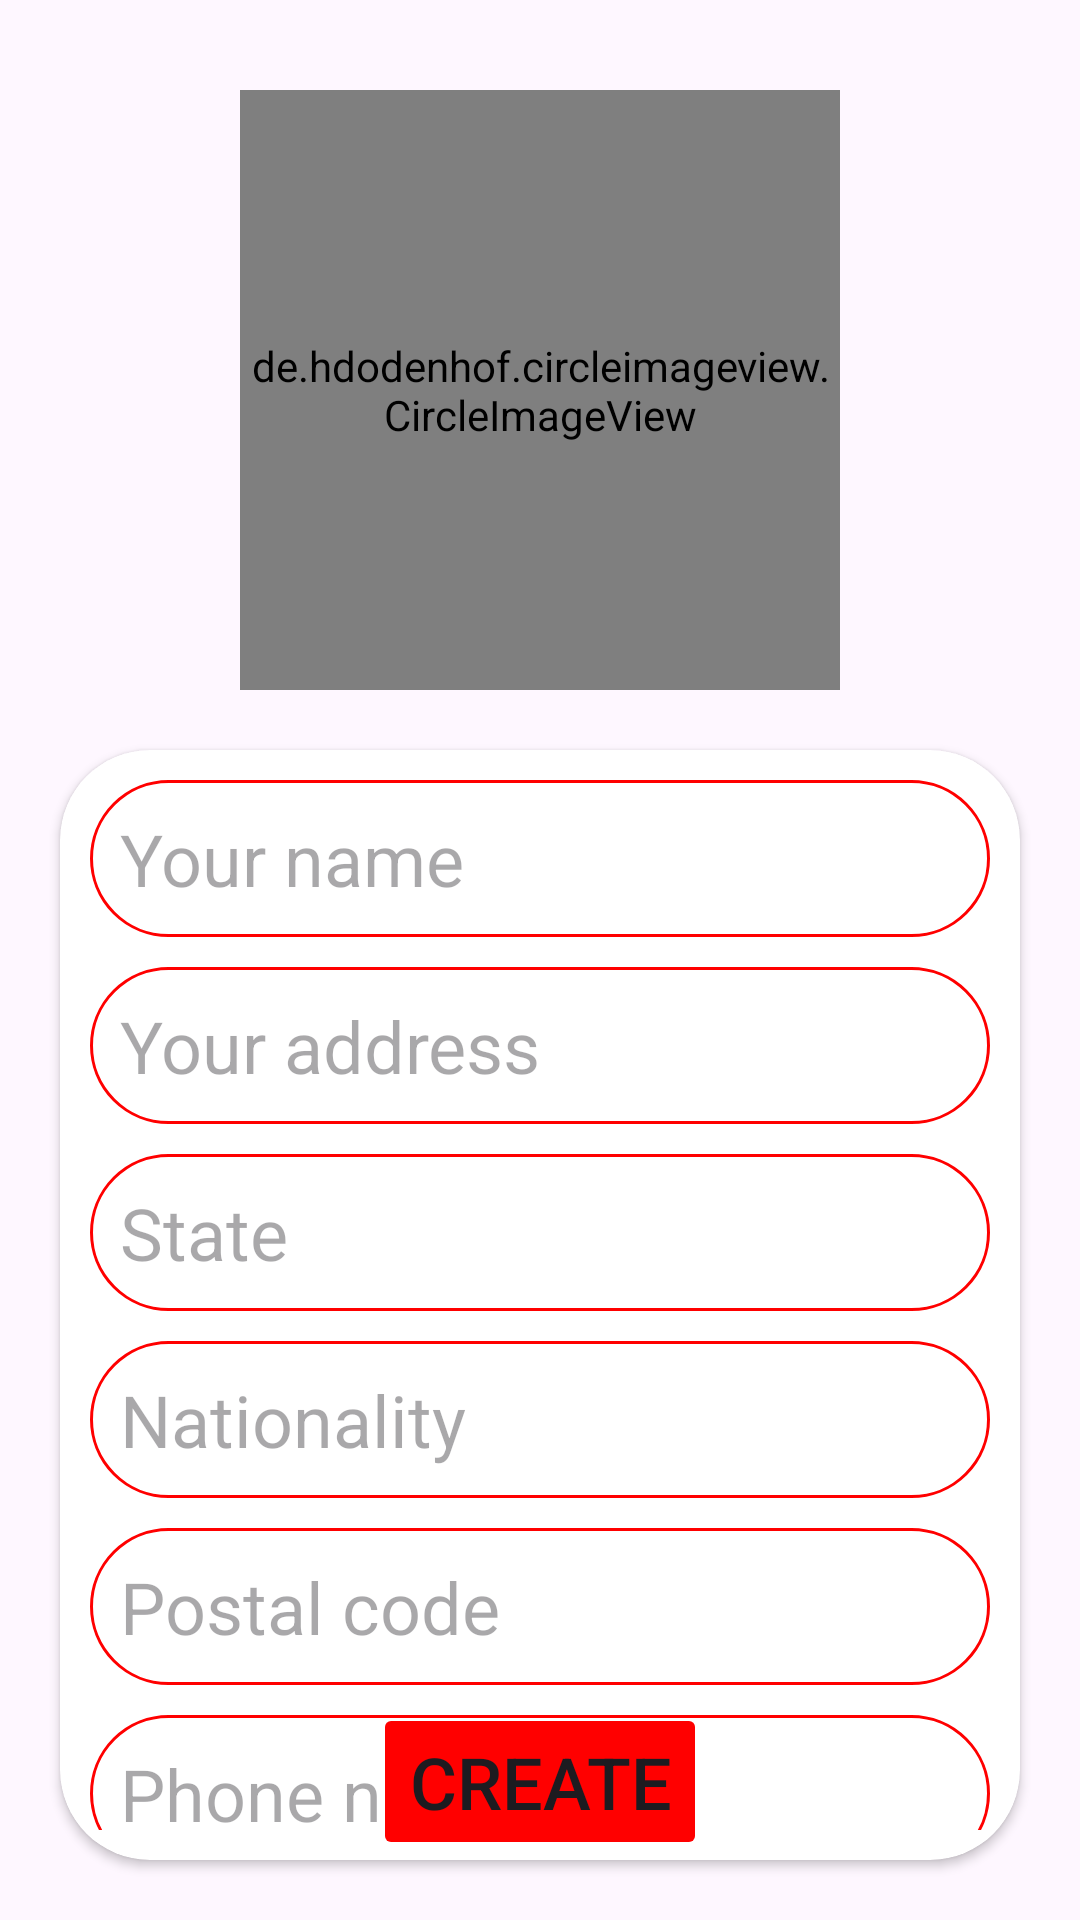

Reconstruct the res/layout file that produces this screen, plus the resources it refers to.
<!-- AndroidManifest.xml: application theme Theme.Blood -->
<!-- res/layout/activity_create_profile.xml -->
<?xml version="1.0" encoding="utf-8"?>
<RelativeLayout xmlns:android="http://schemas.android.com/apk/res/android"
    xmlns:app="http://schemas.android.com/apk/res-auto"
    xmlns:tools="http://schemas.android.com/tools"
    android:id="@+id/createProfile"
    android:layout_width="match_parent"
    android:layout_height="match_parent"
    android:padding="10dp"
    tools:context=".Activities.CreateProfileActivity">

    <de.hdodenhof.circleimageview.CircleImageView
        android:id="@+id/createProfileProfilePic"
        android:layout_width="200dp"
        android:layout_height="200dp"
        android:layout_centerHorizontal="true"
        android:layout_marginStart="20dp"
        android:layout_marginTop="20dp"
        android:layout_marginEnd="20dp"
        android:layout_marginBottom="20dp"
        android:src="@drawable/avatar"
        app:civ_border_color="@color/red"
        app:civ_border_width="1dp" />

    <androidx.cardview.widget.CardView
        android:id="@+id/createProfileCardView"
        android:layout_width="match_parent"
        android:layout_height="400dp"
        android:layout_below="@id/createProfileProfilePic"
        android:layout_marginStart="10dp"
        android:layout_marginEnd="10dp"
        android:layout_marginBottom="10dp"
        app:cardCornerRadius="30dp"
        app:cardElevation="2dp">

        <androidx.core.widget.NestedScrollView
            android:layout_width="match_parent"
            android:layout_height="match_parent"
            android:padding="10dp">

            <RelativeLayout
                android:layout_width="match_parent"
                android:layout_height="wrap_content">

                <EditText
                    android:id="@+id/createProfileName"
                    android:layout_width="match_parent"
                    android:layout_height="wrap_content"
                    android:autofillHints="name"
                    android:background="@drawable/textbox_outline"
                    android:hint="@string/your_name"
                    android:inputType="text"
                    android:padding="10dp"
                    android:textSize="24sp" />

                <EditText
                    android:id="@+id/createProfileAddress"
                    android:layout_width="match_parent"
                    android:layout_height="wrap_content"
                    android:layout_below="@+id/createProfileName"
                    android:layout_marginTop="10dp"
                    android:autofillHints="postalAddress"
                    android:background="@drawable/textbox_outline"
                    android:hint="@string/your_address"
                    android:inputType="textMultiLine"
                    android:padding="10dp"
                    android:textSize="24sp" />

                <EditText
                    android:id="@+id/createProfileState"
                    android:layout_width="match_parent"
                    android:layout_height="wrap_content"
                    android:layout_below="@+id/createProfileAddress"
                    android:layout_marginTop="10dp"
                    android:autofillHints="country"
                    android:background="@drawable/textbox_outline"
                    android:hint="@string/state"
                    android:inputType="text"
                    android:padding="10dp"
                    android:textSize="24sp" />

                <EditText
                    android:id="@+id/createProfileCountry"
                    android:layout_width="match_parent"
                    android:layout_height="wrap_content"
                    android:layout_below="@+id/createProfileState"
                    android:layout_marginTop="10dp"
                    android:autofillHints="country"
                    android:background="@drawable/textbox_outline"
                    android:hint="@string/nationality"
                    android:inputType="text"
                    android:padding="10dp"
                    android:textSize="24sp" />

                <EditText
                    android:id="@+id/createProfilePostCode"
                    android:layout_width="match_parent"
                    android:layout_height="wrap_content"
                    android:layout_below="@+id/createProfileCountry"
                    android:layout_marginTop="10dp"
                    android:autofillHints="postalCode"
                    android:background="@drawable/textbox_outline"
                    android:hint="@string/postal_code"
                    android:inputType="number"
                    android:maxLength="10"
                    android:padding="10dp"
                    android:textSize="24sp" />

                <EditText
                    android:id="@+id/createProfilePhone"
                    android:layout_width="match_parent"
                    android:layout_height="wrap_content"
                    android:layout_below="@+id/createProfilePostCode"
                    android:layout_marginTop="10dp"
                    android:autofillHints="phone"
                    android:background="@drawable/textbox_outline"
                    android:hint="@string/phone_number"
                    android:inputType="phone"
                    android:maxLength="11"
                    android:padding="10dp"
                    android:textSize="24sp" />

                <com.google.android.material.textfield.TextInputLayout
                    android:id="@+id/Role"
                    style="@style/Widget.MaterialComponents.TextInputLayout.OutlinedBox.Dense.ExposedDropdownMenu"
                    android:layout_width="match_parent"
                    android:layout_height="wrap_content"
                    android:layout_below="@+id/createProfilePhone"
                    android:layout_marginTop="10dp"
                    android:background="@drawable/textbox_outline"
                    android:hint="@string/roles">

                    <AutoCompleteTextView
                        android:id="@+id/createProfileRole"
                        android:layout_width="match_parent"
                        android:layout_height="match_parent"
                        android:inputType="none" />
                </com.google.android.material.textfield.TextInputLayout>

                <com.google.android.material.textfield.TextInputLayout
                    android:id="@+id/BloodGroup"
                    style="@style/Widget.MaterialComponents.TextInputLayout.OutlinedBox.Dense.ExposedDropdownMenu"
                    android:layout_width="match_parent"
                    android:layout_height="wrap_content"
                    android:layout_below="@+id/Role"
                    android:layout_marginTop="10dp"
                    android:background="@drawable/textbox_outline"
                    android:hint="@string/blood_group">

                    <AutoCompleteTextView
                        android:id="@+id/createProfileBloodGroup"
                        android:layout_width="match_parent"
                        android:layout_height="match_parent"
                        android:inputType="none" />
                </com.google.android.material.textfield.TextInputLayout>

                <com.google.android.material.textfield.TextInputLayout
                    android:id="@+id/Genotype"
                    style="@style/Widget.MaterialComponents.TextInputLayout.OutlinedBox.Dense.ExposedDropdownMenu"
                    android:layout_width="match_parent"
                    android:layout_height="wrap_content"
                    android:layout_below="@+id/BloodGroup"
                    android:layout_marginTop="10dp"
                    android:background="@drawable/textbox_outline"
                    android:hint="@string/genotype">

                    <AutoCompleteTextView
                        android:id="@+id/createProfileGenotype"
                        android:layout_width="match_parent"
                        android:layout_height="match_parent"
                        android:inputType="none" />
                </com.google.android.material.textfield.TextInputLayout>

                <RadioGroup
                    android:id="@+id/createProfileGender"
                    android:layout_width="wrap_content"
                    android:layout_height="wrap_content"
                    android:layout_below="@+id/Genotype"
                    android:layout_centerHorizontal="true"
                    android:layout_marginTop="10dp"
                    android:orientation="horizontal">

                    <RadioButton
                        android:id="@+id/createProfileMale"
                        android:layout_width="wrap_content"
                        android:layout_height="wrap_content"
                        android:layout_marginEnd="25dp"
                        android:buttonTint="@color/red"
                        android:text="@string/male"
                        android:textColor="@color/red"
                        android:textSize="24sp" />

                    <RadioButton
                        android:id="@+id/createProfileFemale"
                        android:layout_width="wrap_content"
                        android:layout_height="wrap_content"
                        android:layout_marginStart="25dp"
                        android:buttonTint="@color/red"
                        android:text="@string/female"
                        android:textColor="@color/red"
                        android:textSize="24sp" />
                </RadioGroup>
            </RelativeLayout>
        </androidx.core.widget.NestedScrollView>
    </androidx.cardview.widget.CardView>

    <ProgressBar
        android:id="@+id/createProfileProgressBar"
        android:layout_width="wrap_content"
        android:layout_height="wrap_content"
        android:layout_below="@+id/createProfileCardView"
        android:layout_centerHorizontal="true"
        android:layout_marginTop="10dp"
        android:visibility="gone" />

    <Button
        android:id="@+id/createProfileCreateProfile"
        android:layout_width="wrap_content"
        android:layout_height="wrap_content"
        android:layout_alignParentBottom="true"
        android:layout_centerHorizontal="true"
        android:layout_marginTop="10dp"
        android:layout_marginBottom="10dp"
        android:backgroundTint="@color/red"
        android:text="@string/create"
        android:textSize="24sp" />
</RelativeLayout>
<!-- resources referenced by this layout -->
<resources>
  <color name="red">#FF0000</color>
  <!-- drawable textbox_outline (drawable) -->
  <?xml version="1.0" encoding="utf-8"?>
  <shape xmlns:android="http://schemas.android.com/apk/res/android">
  <stroke android:color="#FF0000" android:width="1dp"/>
      <corners android:radius="30dp"/>
  </shape>
  <string name="blood_group">Your blood group</string>
  <string name="create">Create</string>
  <string name="female">Female</string>
  <string name="genotype">Your genotype</string>
  <string name="male">Male</string>
  <string name="nationality">Nationality</string>
  <string name="phone_number">Phone number</string>
  <string name="postal_code">Postal code</string>
  <string name="roles">Donor/Recipient/Blood bank?</string>
  <string name="state">State</string>
  <string name="your_address">Your address</string>
  <string name="your_name">Your name</string>
  <style name="Theme.Blood" parent="Base.Theme.Blood" />
  <style name="Base.Theme.Blood" parent="Theme.Material3.DayNight.NoActionBar">
          
          
      </style>
</resources>
